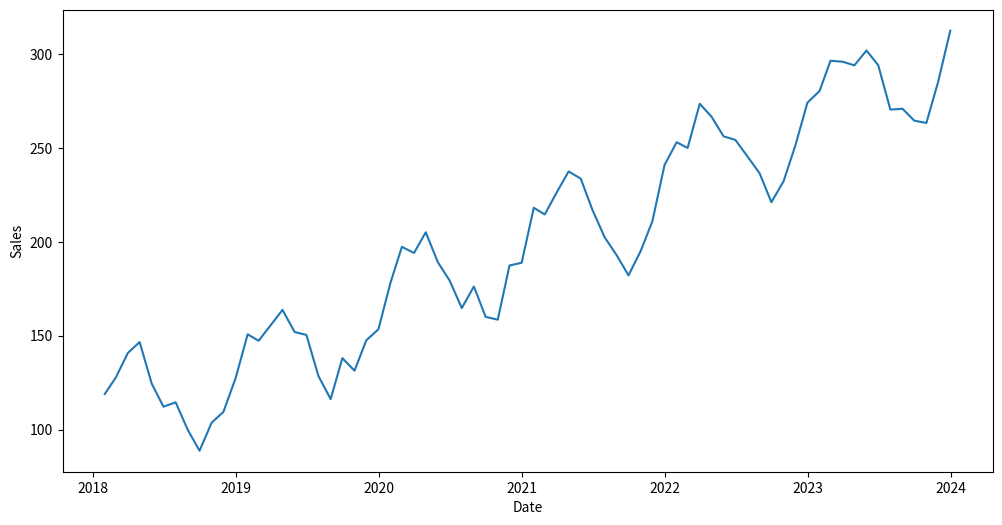

Python code for this plot:
# Import libraries
import pandas as pd
import numpy as np
import matplotlib.pyplot as plt
import seaborn as sns

# Generate date range
date_rng = pd.date_range(
	start='2018-01-01', 
	end='2023-12-31', 
	freq='ME'
)

# Simulate sales data with seasonality and noise
np.random.seed(42)

# upward trend
trend = np.linspace(100, 300, len(date_rng))

# yearly seasonality
seasonality = 30 * np.sin(2 * np.pi * date_rng.month / 12)

# random noise
noise = np.random.normal(0, 8, len(date_rng))

# Combined components
sales = trend + seasonality + noise

# Create DataFrame
df = pd.DataFrame(
	{
		'Date': date_rng, 
		'Sales': sales
	}
)
df.set_index('Date', inplace=True)


plt.figure(figsize=(12, 6))
# sns.lineplot(x=date_rng, y=trend)
# sns.lineplot(x=date_rng, y=seasonality)
# sns.lineplot(x=date_rng, y=noise)
# sns.lineplot(x=date_rng, y=sales)
sns.lineplot(data=df, x=df.index, y=df['Sales'])
plt.show()